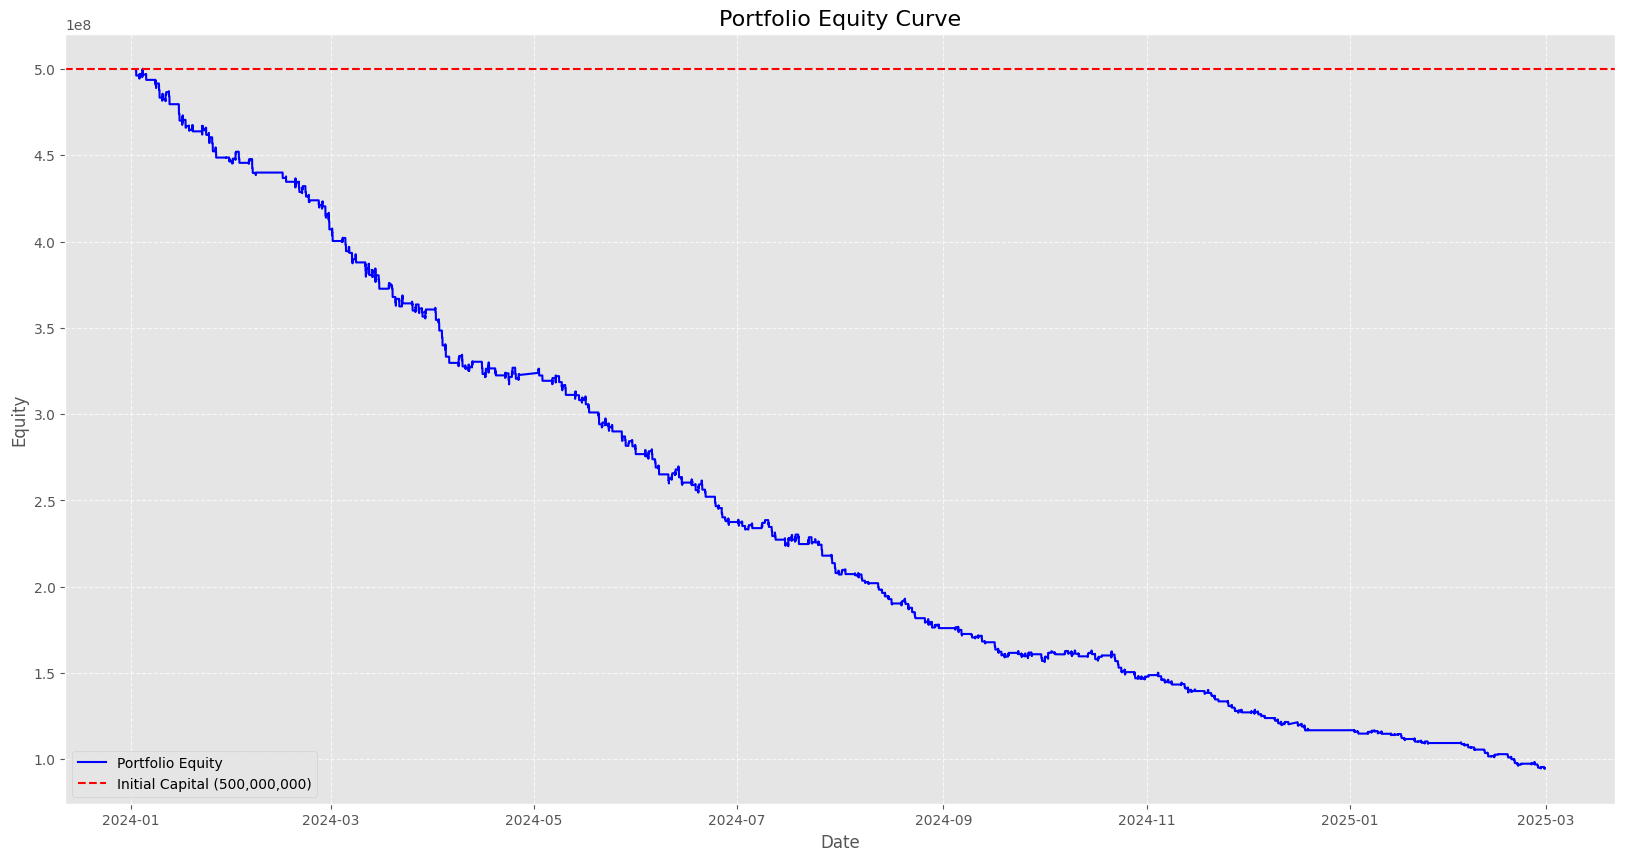

Data behind this chart, as committed beside it:
datetime, position, equity, cash, unrealized_pnl, close_price
2024-01-02 10:40:00, FLAT, 500000000, 500000000, 0.0, 1138
2024-01-02 10:45:00, FLAT, 500000000, 500000000, 0.0, 1137
2024-01-02 10:50:00, FLAT, 500000000, 500000000, 0.0, 1136
2024-01-02 10:55:00, FLAT, 500000000, 500000000, 0.0, 1135
2024-01-02 11:00:00, FLAT, 500000000, 500000000, 0.0, 1134
2024-01-02 11:05:00, FLAT, 500000000, 500000000, 0.0, 1133
2024-01-02 11:10:00, FLAT, 500000000, 500000000, 0.0, 1133
2024-01-02 11:15:00, FLAT, 500000000, 500000000, 0.0, 1132
2024-01-02 11:20:00, FLAT, 500000000, 500000000, 0.0, 1133
2024-01-02 11:25:00, FLAT, 500000000, 500000000, 0.0, 1133
2024-01-02 11:30:00, FLAT, 500000000, 500000000, 0.0, 1133
2024-01-02 13:00:00, FLAT, 500000000, 500000000, 0.0, 1134
2024-01-02 13:05:00, FLAT, 500000000, 500000000, 0.0, 1133
2024-01-02 13:10:00, FLAT, 500000000, 500000000, 0.0, 1134
2024-01-02 13:15:00, FLAT, 500000000, 500000000, 0.0, 1134
2024-01-02 13:20:00, FLAT, 500000000, 500000000, 0.0, 1134
2024-01-02 13:25:00, FLAT, 500000000, 500000000, 0.0, 1134
2024-01-02 13:30:00, FLAT, 500000000, 500000000, 0.0, 1132
2024-01-02 13:35:00, SHORT, 497430320, 499830320, -2400000, 1134
2024-01-02 13:40:00, SHORT, 497930320, 499830320, -1900000, 1133
2024-01-02 13:45:00, SHORT, 497230320, 499830320, -2600000, 1134
2024-01-02 13:50:00, FLAT, 496260130, 496260130, 0.0, 1134
2024-01-02 13:55:00, FLAT, 496260130, 496260130, 0.0, 1135
2024-01-02 14:00:00, FLAT, 496260130, 496260130, 0.0, 1134
2024-01-02 14:05:00, FLAT, 496260130, 496260130, 0.0, 1135
2024-01-02 14:10:00, FLAT, 496260130, 496260130, 0.0, 1134
2024-01-02 14:15:00, FLAT, 496260130, 496260130, 0.0, 1133
2024-01-02 14:20:00, FLAT, 496260130, 496260130, 0.0, 1133
2024-01-02 14:25:00, FLAT, 496260130, 496260130, 0.0, 1133
2024-01-02 14:30:00, FLAT, 496260130, 496260130, 0.0, 1132
2024-01-03 09:00:00, FLAT, 496260130, 496260130, 0.0, 1128
2024-01-03 09:05:00, FLAT, 496260130, 496260130, 0.0, 1127
2024-01-03 09:10:00, FLAT, 496260130, 496260130, 0.0, 1127
2024-01-03 09:15:00, FLAT, 496260130, 496260130, 0.0, 1128
2024-01-03 09:20:00, FLAT, 496260130, 496260130, 0.0, 1128
2024-01-03 09:25:00, FLAT, 496260130, 496260130, 0.0, 1128
2024-01-03 09:30:00, FLAT, 496260130, 496260130, 0.0, 1129
2024-01-03 09:35:00, FLAT, 496260130, 496260130, 0.0, 1129
2024-01-03 09:40:00, FLAT, 496260130, 496260130, 0.0, 1129
2024-01-03 09:45:00, FLAT, 496260130, 496260130, 0.0, 1128
2024-01-03 09:50:00, FLAT, 496260130, 496260130, 0.0, 1128
2024-01-03 09:55:00, FLAT, 496260130, 496260130, 0.0, 1128
2024-01-03 10:00:00, FLAT, 496260130, 496260130, 0.0, 1129
2024-01-03 10:05:00, FLAT, 496260130, 496260130, 0.0, 1129
2024-01-03 10:10:00, FLAT, 496260130, 496260130, 0.0, 1129
2024-01-03 10:15:00, FLAT, 496260130, 496260130, 0.0, 1129
2024-01-03 10:20:00, FLAT, 496260130, 496260130, 0.0, 1129
2024-01-03 10:25:00, FLAT, 496260130, 496260130, 0.0, 1130
2024-01-03 10:30:00, FLAT, 496260130, 496260130, 0.0, 1130
2024-01-03 10:35:00, FLAT, 496260130, 496260130, 0.0, 1131
2024-01-03 10:40:00, FLAT, 496260130, 496260130, 0.0, 1130
2024-01-03 10:45:00, FLAT, 496260130, 496260130, 0.0, 1131
2024-01-03 10:50:00, FLAT, 496260130, 496260130, 0.0, 1131
2024-01-03 10:55:00, FLAT, 496260130, 496260130, 0.0, 1134
2024-01-03 11:00:00, FLAT, 496260130, 496260130, 0.0, 1134
2024-01-03 11:05:00, FLAT, 496260130, 496260130, 0.0, 1134
2024-01-03 11:10:00, FLAT, 496260130, 496260130, 0.0, 1134
2024-01-03 11:15:00, FLAT, 496260130, 496260130, 0.0, 1134
2024-01-03 11:20:00, FLAT, 496260130, 496260130, 0.0, 1134
2024-01-03 11:25:00, FLAT, 496260130, 496260130, 0.0, 1134
... 13,831 more rows
